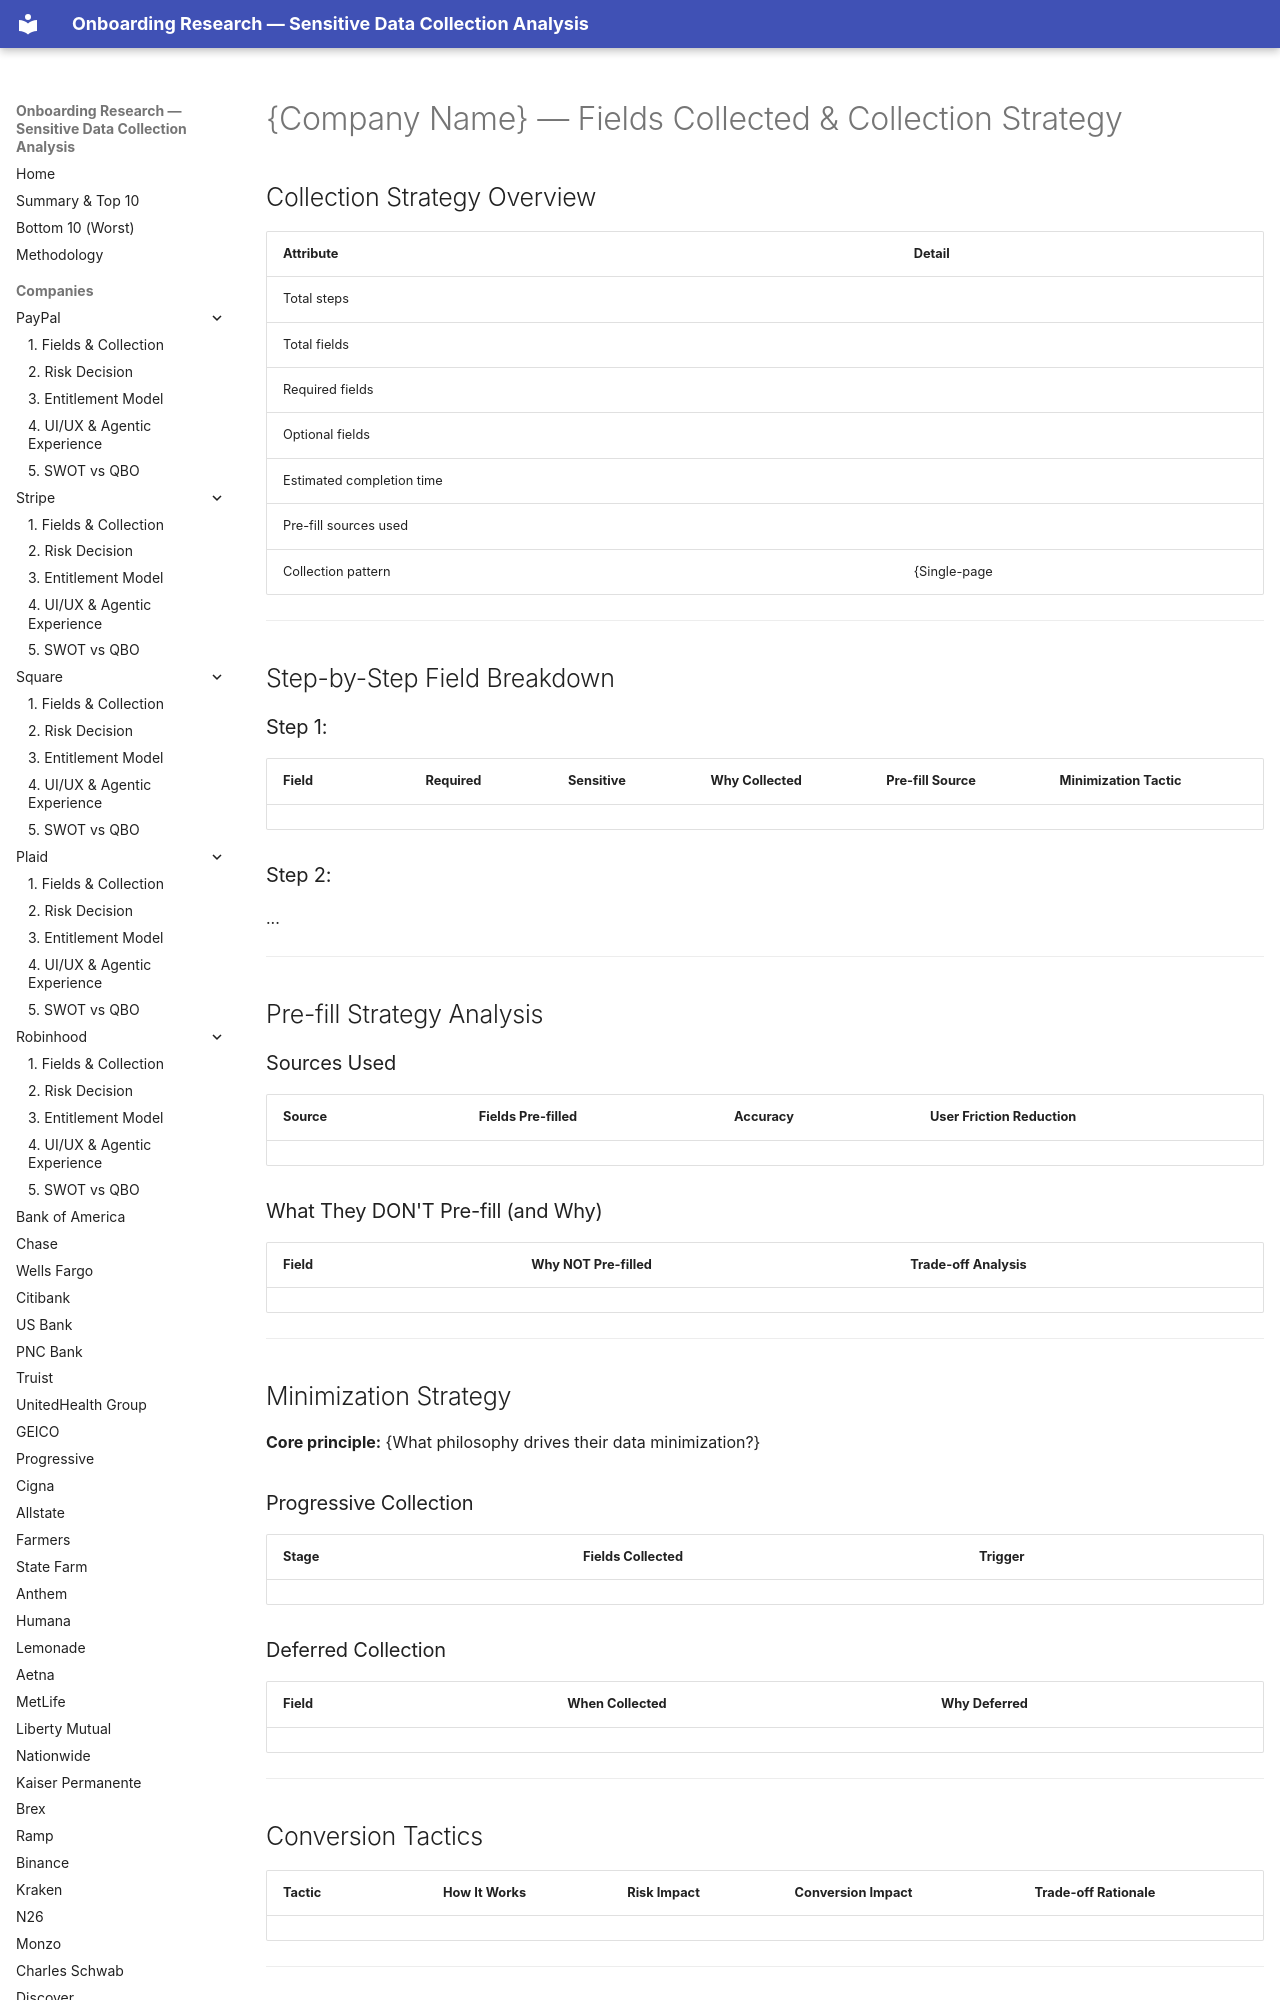

repository: cicidi/deterministic-ai-agent · page: _templates/01-fields-collected/index.html · generator: mkdocs

# {Company Name} — Fields Collected & Collection Strategy

## Collection Strategy Overview

| Attribute | Detail |
|-----------|--------|
| Total steps | |
| Total fields | |
| Required fields | |
| Optional fields | |
| Estimated completion time | |
| Pre-fill sources used | |
| Collection pattern | {Single-page | Multi-step wizard | Progressive} |

---

## Step-by-Step Field Breakdown

### Step 1: {Step Name}

| Field | Required | Sensitive | Why Collected | Pre-fill Source | Minimization Tactic |
|-------|----------|-----------|---------------|-----------------|---------------------|
| | | | | | |

### Step 2: {Step Name}

...

---

## Pre-fill Strategy Analysis

### Sources Used

| Source | Fields Pre-filled | Accuracy | User Friction Reduction |
|--------|-------------------|----------|------------------------|
| | | | |
